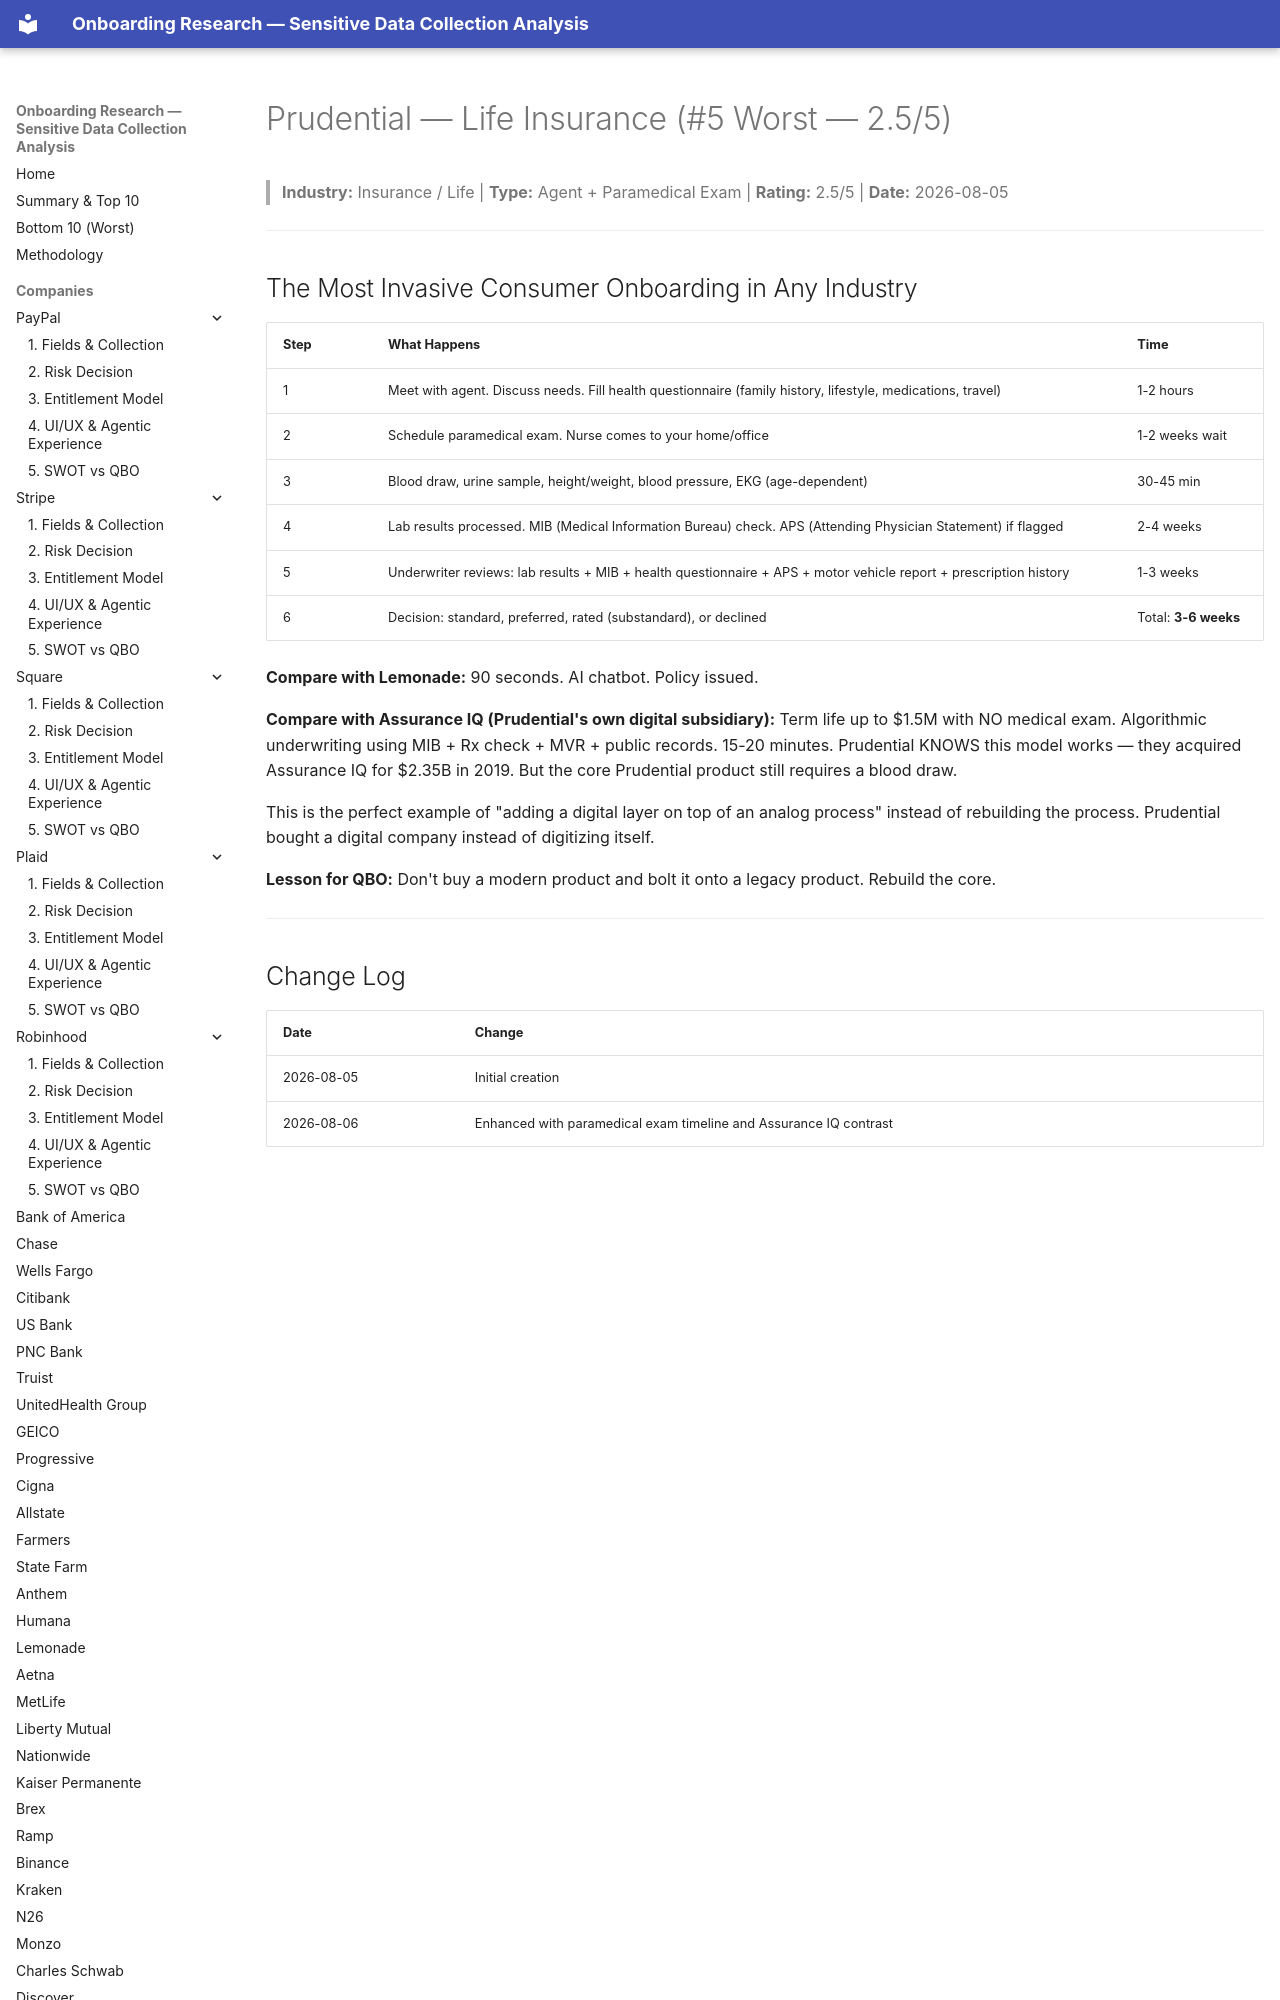

repository: cicidi/deterministic-ai-agent · page: prudential/index.html · generator: mkdocs

# Prudential — Life Insurance (#5 Worst — 2.5/5)

> **Industry:** Insurance / Life | **Type:** Agent + Paramedical Exam | **Rating:** 2.5/5 | **Date:** 2026-08-05

---

## The Most Invasive Consumer Onboarding in Any Industry
